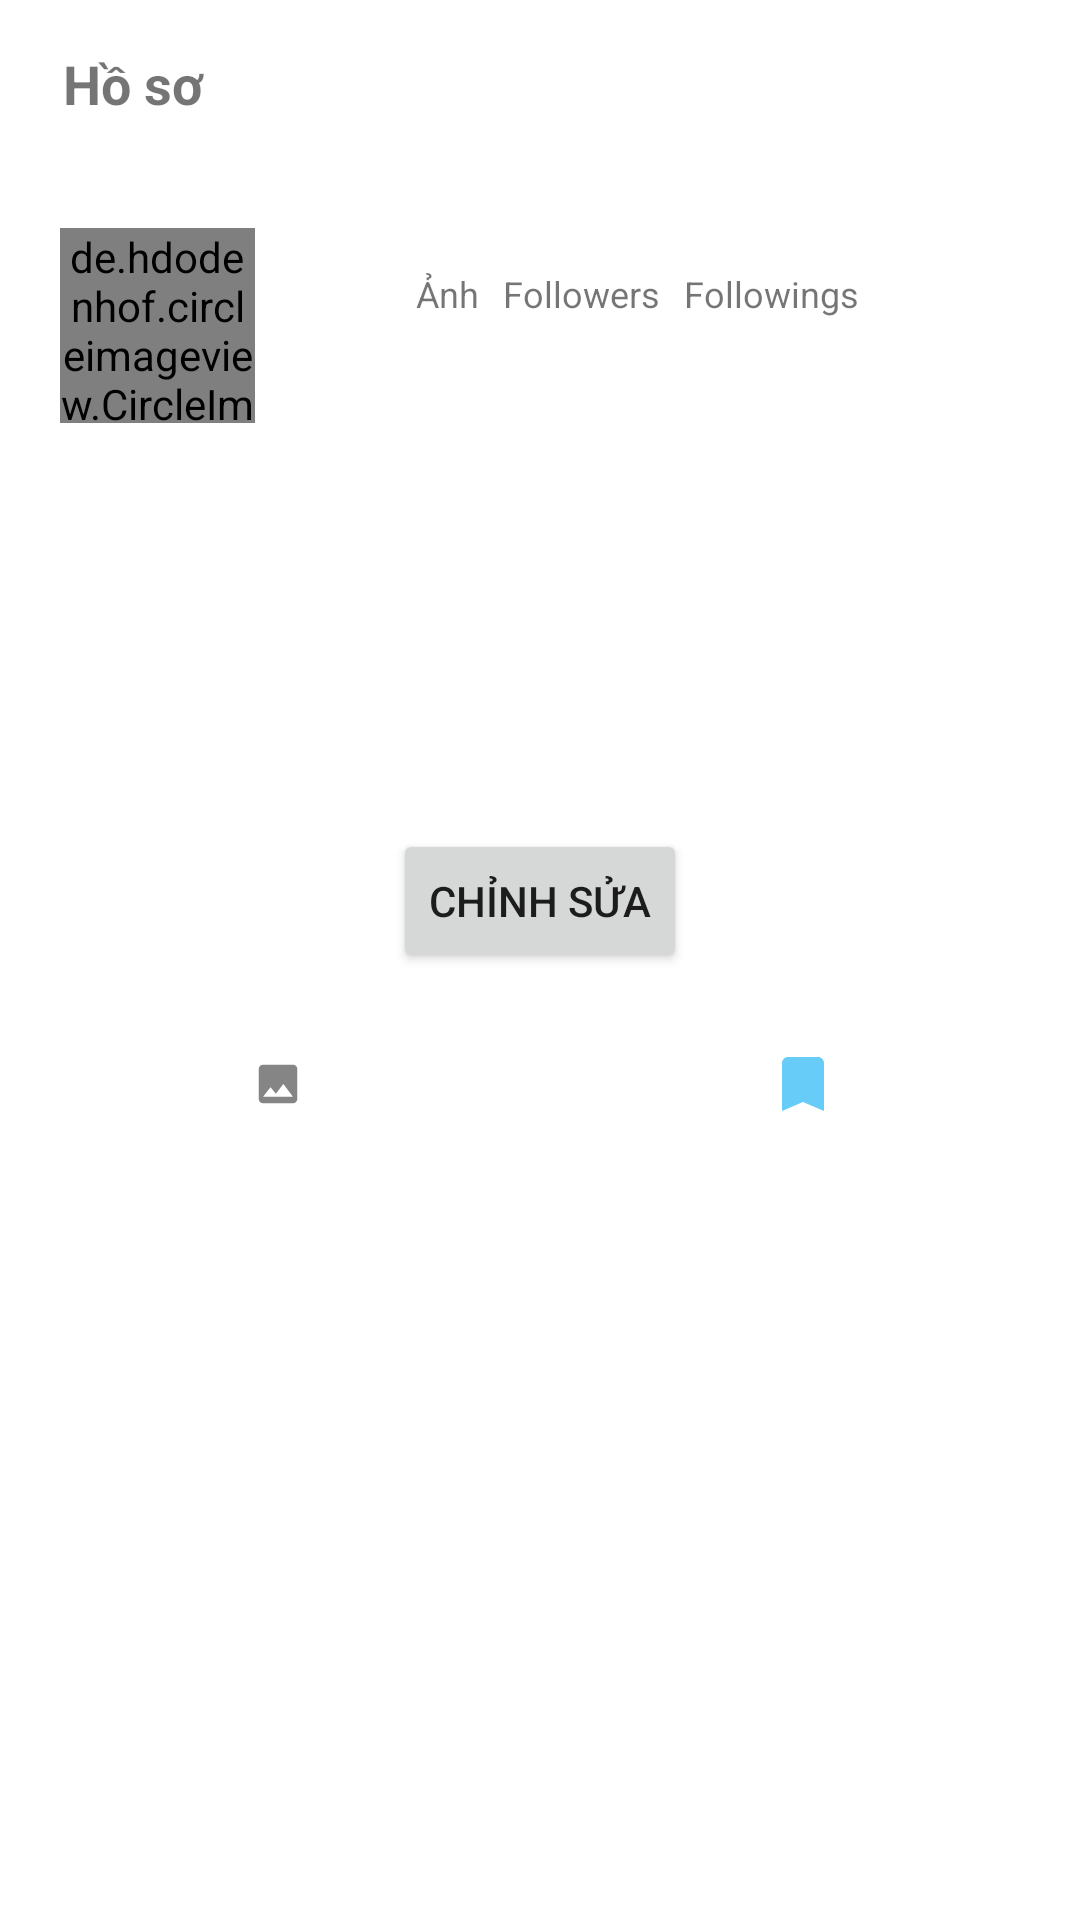

The Android layout XML behind this screen, and the referenced resources:
<!-- AndroidManifest.xml: application theme Theme.SocialNetword -->
<!-- res/layout/fragment_profile.xml -->
<?xml version="1.0" encoding="utf-8"?>
<RelativeLayout xmlns:android="http://schemas.android.com/apk/res/android"
    xmlns:tools="http://schemas.android.com/tools"
    android:layout_width="match_parent"
    android:layout_height="match_parent"
    tools:context=".Fragment.ProfileFragment">

    <com.google.android.material.appbar.AppBarLayout
        android:layout_width="match_parent"
        android:layout_height="wrap_content"
        android:background="?android:attr/windowBackground"
        android:id="@+id/bar">
        <androidx.appcompat.widget.Toolbar
            android:layout_width="match_parent"
            android:layout_height="wrap_content"
            android:background="?android:attr/windowBackground"
            android:id="@+id/toolbar">
            <RelativeLayout
                android:layout_width="match_parent"
                android:layout_height="wrap_content">

            <TextView
                android:layout_width="match_parent"
                android:layout_height="wrap_content"
                android:text="Hồ sơ"
                android:textSize="18sp"
                android:textStyle="bold"
                android:layout_margin="5dp"
                android:textColor="@color/colorBlack"/>

            </RelativeLayout>
        </androidx.appcompat.widget.Toolbar>

    </com.google.android.material.appbar.AppBarLayout>

    <ScrollView
        android:layout_width="match_parent"
        android:layout_height="match_parent"
        android:layout_below="@id/bar">

        <LinearLayout
            android:layout_width="match_parent"
            android:layout_height="wrap_content"
            android:orientation="vertical">

            <LinearLayout
                android:layout_width="match_parent"
                android:layout_height="wrap_content"
                android:orientation="horizontal"
                android:id="@+id/top_bar"
                android:padding="20dp">

                <de.hdodenhof.circleimageview.CircleImageView
                    android:layout_width="65dp"
                    android:layout_height="65dp"
                    android:id="@+id/imageprofile"
                    android:src="@drawable/users"/>
                <LinearLayout
                    android:layout_width="match_parent"
                    android:layout_height="match_parent"
                    android:paddingStart="10dp"
                    android:paddingEnd="10dp"
                    android:orientation="vertical">

                    <LinearLayout
                        android:layout_width="match_parent"
                        android:layout_height="wrap_content"
                        android:gravity="center"
                        android:orientation="horizontal">
                        <LinearLayout
                            android:layout_width="wrap_content"
                            android:layout_height="wrap_content"
                            android:orientation="vertical">

                            <TextView
                                android:layout_width="wrap_content"
                                android:layout_height="wrap_content"
                                android:id="@+id/posts"
                                android:textColor="@color/colorBlack"
                                android:layout_gravity="center"
                                android:textSize="10dp"
                                android:textStyle="bold"/>

                            <TextView
                                android:layout_width="wrap_content"
                                android:layout_height="wrap_content"
                                android:text="Ảnh"
                                android:textSize="12sp" />
                        </LinearLayout>
                        <LinearLayout
                            android:layout_width="wrap_content"
                            android:layout_height="wrap_content"
                            android:orientation="vertical"
                            android:layout_marginLeft="8dp">
                            <TextView
                                android:layout_width="wrap_content"
                                android:layout_height="wrap_content"
                                android:id="@+id/followers"
                                android:textColor="@color/colorBlack"
                                android:layout_gravity="center"
                                android:textSize="10dp"
                                android:textStyle="bold"/>
                            <TextView
                                android:layout_width="wrap_content"
                                android:layout_height="wrap_content"
                                android:text="Followers"
                                android:textSize="12sp"/>
                        </LinearLayout>

                        <LinearLayout
                            android:layout_width="wrap_content"
                            android:layout_height="wrap_content"
                            android:layout_marginLeft="8dp"
                            android:orientation="vertical">

                            <TextView
                                android:id="@+id/following"
                                android:layout_width="wrap_content"
                                android:layout_height="wrap_content"
                                android:layout_gravity="center"
                                android:textColor="@color/colorBlack"
                                android:textSize="10dp"
                                android:textStyle="bold" />

                            <TextView
                                android:layout_width="wrap_content"
                                android:layout_height="wrap_content"
                                android:text="Followings"
                                android:textSize="12sp" />
                        </LinearLayout>

                    </LinearLayout>


                </LinearLayout>
            </LinearLayout>
            <LinearLayout
                android:layout_width="match_parent"
                android:layout_height="wrap_content"
                android:padding="8dp"
                android:id="@+id/mid_bar"
                android:orientation="vertical">
                <TextView
                    android:layout_width="wrap_content"
                    android:layout_height="wrap_content"
                    android:maxLines="1"
                    android:id="@+id/txt_username"
                    android:layout_gravity="center"
                    android:textStyle="bold"
                    android:textSize="18sp"
                    android:textColor="@color/colorUsername"/>
                <TextView
                    android:layout_width="wrap_content"
                    android:layout_height="wrap_content"
                    android:maxLines="1"
                    android:id="@+id/txt_fullname"
                    android:textStyle="bold"
                    android:layout_gravity="center"
                    android:textSize="18sp"
                    android:textColor="@color/colorFullname"/>
                <TextView
                    android:layout_width="wrap_content"
                    android:layout_height="wrap_content"
                    android:layout_marginTop="5dp"
                    android:maxLines="5"
                    android:layout_gravity="center"
                    android:textSize="18sp"
                    android:id="@+id/txt_quocgia"
                    android:textColor="@color/colorCountry"/>
                <TextView
                    android:layout_width="wrap_content"
                    android:layout_height="wrap_content"
                    android:layout_marginTop="5dp"
                    android:maxLines="5"
                    android:textSize="18sp"
                    android:layout_gravity="center"
                    android:id="@+id/txt_email"
                    android:textColor="@color/colorEmail"/>
                <Button
                    android:id="@+id/edit_profile"
                    android:layout_width="wrap_content"
                    android:layout_height="wrap_content"
                    android:layout_alignParentEnd="true"
                    android:layout_gravity="center"
                    android:text="Chỉnh sửa" />


            </LinearLayout>

            <LinearLayout
                android:layout_width="match_parent"
                android:layout_height="wrap_content"
                android:layout_marginTop="5dp"
                android:layout_marginStart="5dp"
                android:layout_marginEnd="5dp"
                android:id="@+id/last_bar"
                android:orientation="horizontal">
                <ImageButton
                    android:layout_width="0dp"
                    android:layout_height="wrap_content"
                    android:layout_weight="1"
                    android:id="@+id/my_photo"
                    android:src="@drawable/ic_images"
                    style="?android:attr/buttonBarButtonStyle"/>
                <ImageButton
                    android:layout_width="0dp"
                    android:layout_height="wrap_content"
                    android:layout_weight="1"
                    android:id="@+id/saved_photo"
                    android:src="@drawable/ic_save"
                    style="?android:attr/buttonBarButtonStyle"/>

            </LinearLayout>
            <androidx.recyclerview.widget.RecyclerView
                android:layout_width="match_parent"
                android:layout_height="wrap_content"
                android:id="@+id/recycle_view_pitcher"/>
            <androidx.recyclerview.widget.RecyclerView
                android:layout_width="match_parent"
                android:layout_height="wrap_content"
                android:visibility="gone"
                android:id="@+id/recycle_view_save"/>
        </LinearLayout>
    </ScrollView>

</RelativeLayout>
<!-- resources referenced by this layout -->
<resources>
  <!-- drawable ic_images (drawable-anydpi) -->
  <vector xmlns:android="http://schemas.android.com/apk/res/android"
      android:width="24dp"
      android:height="24dp"
      android:viewportWidth="24"
      android:viewportHeight="24"
      android:tint="#333333"
      android:alpha="0.6">
    <group android:scaleX="0.71428573"
        android:scaleY="0.71428573"
        android:translateX="3.4285715"
        android:translateY="3.4285715">
      <path
          android:fillColor="@android:color/white"
          android:pathData="M21,19V5c0,-1.1 -0.9,-2 -2,-2H5c-1.1,0 -2,0.9 -2,2v14c0,1.1 0.9,2 2,2h14c1.1,0 2,-0.9 2,-2zM8.5,13.5l2.5,3.01L14.5,12l4.5,6H5l3.5,-4.5z"/>
    </group>
  </vector>
  <!-- drawable ic_save (drawable-anydpi) -->
  <vector xmlns:android="http://schemas.android.com/apk/res/android"
      android:width="24dp"
      android:height="24dp"
      android:viewportWidth="24"
      android:viewportHeight="24"
      android:tint="#03A9F4"
      android:alpha="0.6">
    <path
        android:fillColor="@android:color/white"
        android:pathData="M17,3H7c-1.1,0 -1.99,0.9 -1.99,2L5,21l7,-3 7,3V5c0,-1.1 -0.9,-2 -2,-2z"/>
  </vector>
  <style name="Theme.SocialNetword" parent="Theme.MaterialComponents.DayNight.NoActionBar">
          
          <item name="colorPrimary">#E610100F</item>
          <item name="colorPrimaryDark">@color/colorPrimary</item>
          <item name="colorAccent">@color/colorPrimaryKen</item>
      </style>
  <!-- not gathered from this repository: default colours our renderer supplied (Android Studio template values) -->
  <color name="colorPrimary">#FF6200EE</color>
</resources>
